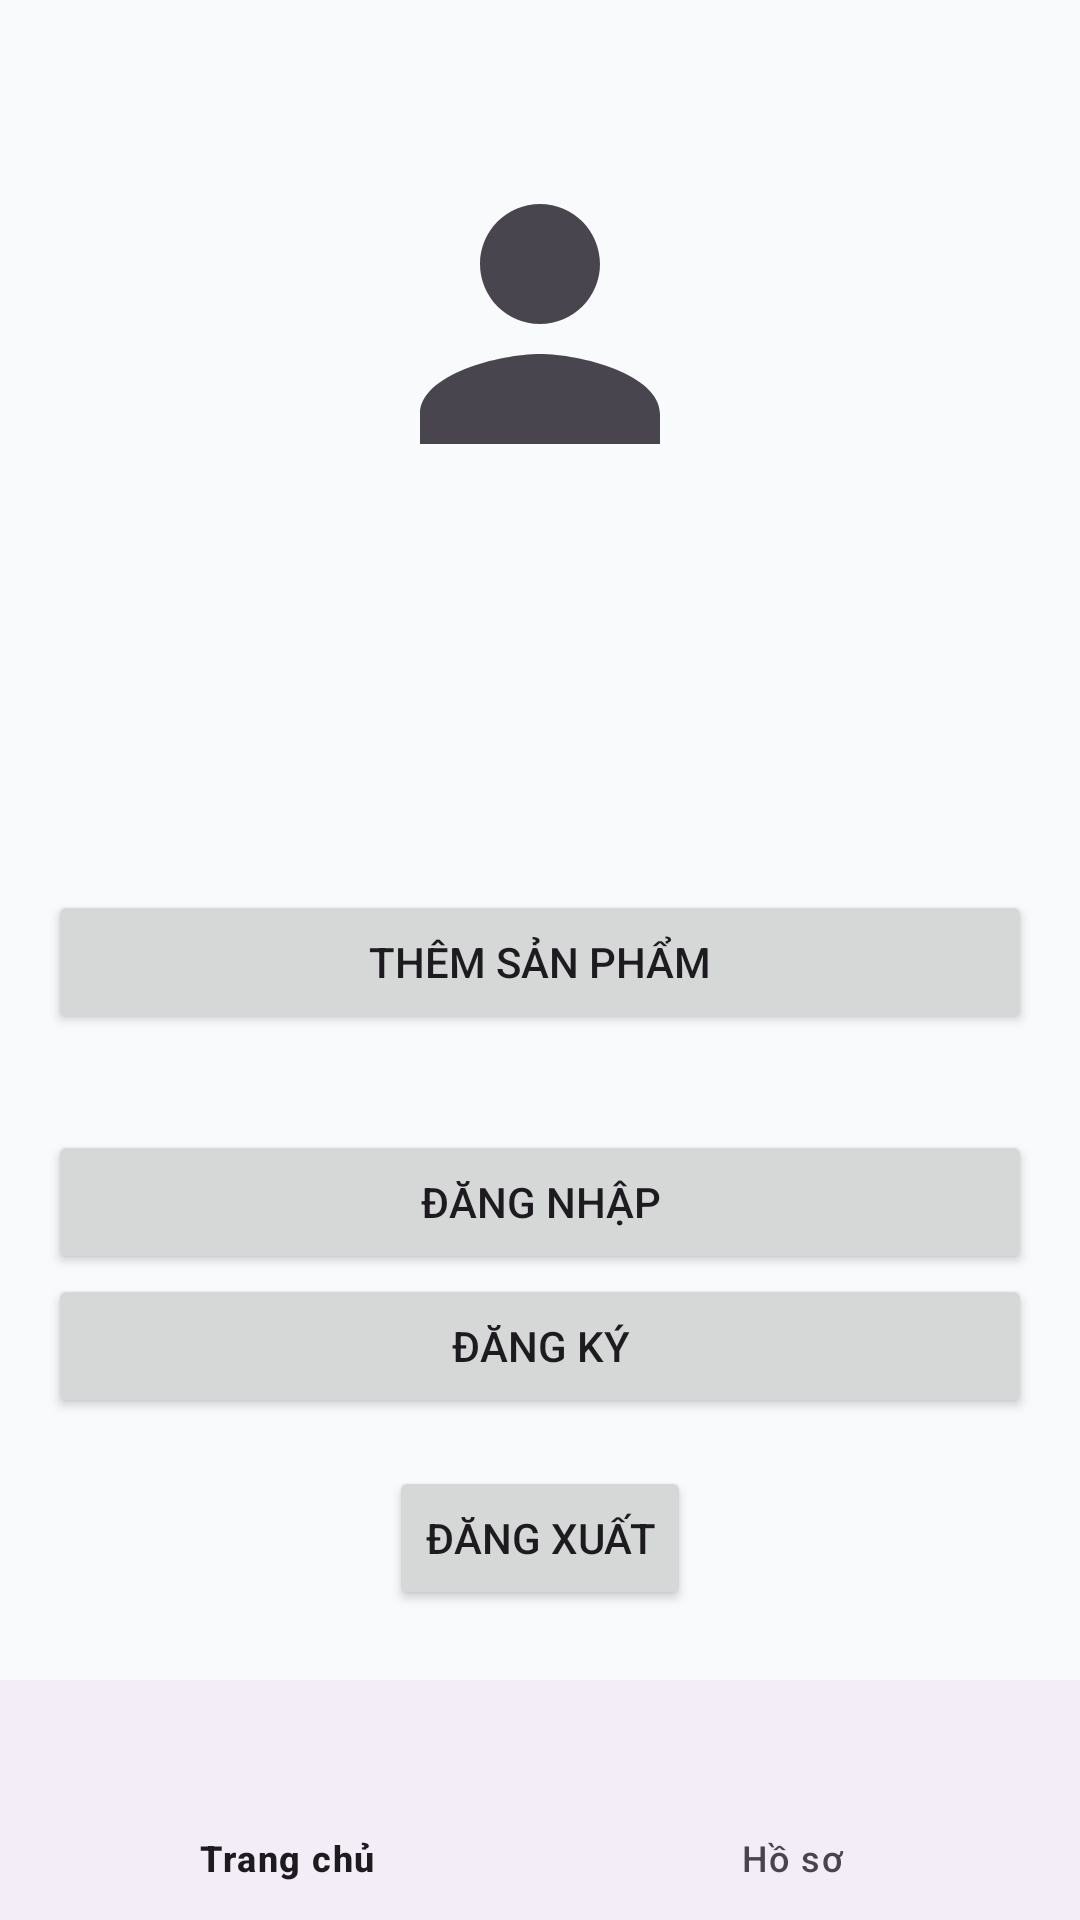

This screen was rendered from an Android layout file. Write that file and the resources it references.
<!-- AndroidManifest.xml: application theme Theme.Gky -->
<!-- res/layout/activity_profile.xml -->
<?xml version="1.0" encoding="utf-8"?>
<RelativeLayout xmlns:android="http://schemas.android.com/apk/res/android"
    xmlns:app="http://schemas.android.com/apk/res-auto"
    xmlns:tools="http://schemas.android.com/tools"
    android:layout_width="match_parent"
    android:layout_height="match_parent"
    android:background="@color/background_primary">

    <LinearLayout
        android:layout_width="match_parent"
        android:layout_height="match_parent"
        android:layout_above="@+id/bottom_navigation"
        android:gravity="center_horizontal"
        android:orientation="vertical"
        android:padding="16dp">

        <ImageView
            android:id="@+id/ivAvatar"
            android:layout_width="120dp"
            android:layout_height="120dp"
            android:layout_marginTop="32dp"
            android:src="@drawable/ic_default_avatar" />

        <TextView
            android:id="@+id/tvUserName"
            android:layout_width="wrap_content"
            android:layout_height="wrap_content"
            android:layout_marginTop="16dp"
            android:textColor="@color/text_primary"
            android:textSize="22sp"
            android:textStyle="bold"
            tools:text="Admin User" />

        <TextView
            android:id="@+id/tvUserAge"
            android:layout_width="wrap_content"
            android:layout_height="wrap_content"
            android:layout_marginTop="4dp"
            android:textColor="@color/text_secondary"
            android:textSize="16sp"
            tools:text="Tuổi: 25" />

        <TextView
            android:id="@+id/tvUserAddress"
            android:layout_width="wrap_content"
            android:layout_height="wrap_content"
            android:layout_marginTop="4dp"
            android:textColor="@color/text_secondary"
            android:textSize="16sp"
            tools:text="Địa chỉ: Hà Nội" />

        
        <LinearLayout
            android:id="@+id/adminControls"
            android:layout_width="match_parent"
            android:layout_height="wrap_content"
            android:layout_marginTop="32dp"
            android:orientation="vertical">

            <Button
                android:id="@+id/btnAddProduct"
                android:layout_width="match_parent"
                android:layout_height="wrap_content"
                android:text="Thêm sản phẩm" />

        </LinearLayout>

        <LinearLayout
            android:id="@+id/guestControls"
            android:layout_width="match_parent"
            android:layout_height="wrap_content"
            android:layout_marginTop="32dp"
            android:orientation="vertical">

            <Button
                android:id="@+id/btnLogin"
                android:layout_width="match_parent"
                android:layout_height="wrap_content"
                android:text="Đăng nhập" />

            <Button
                android:id="@+id/btnSignUp"
                android:layout_width="match_parent"
                android:layout_height="wrap_content"
                android:text="Đăng ký" />
        </LinearLayout>

        <Button
            android:id="@+id/btnLogout"
            android:layout_width="wrap_content"
            android:layout_height="wrap_content"
            android:layout_marginTop="16dp"
            android:text="Đăng xuất" />

    </LinearLayout>

    <com.google.android.material.bottomnavigation.BottomNavigationView
        android:id="@+id/bottom_navigation"
        android:layout_width="match_parent"
        android:layout_height="wrap_content"
        android:layout_alignParentBottom="true"
        app:menu="@menu/bottom_navigation_menu" />

</RelativeLayout>
<!-- resources referenced by this layout -->
<resources>
  <color name="background_primary">#F8FAFC</color>
  <color name="text_primary">#111827</color>
  <color name="text_secondary">#6B7280</color>
  <!-- drawable ic_default_avatar (drawable) -->
  <?xml version="1.0" encoding="utf-8"?>
  <vector xmlns:android="http://schemas.android.com/apk/res/android"
      android:width="24dp"
      android:height="24dp"
      android:viewportWidth="24"
      android:viewportHeight="24"
      android:tint="?attr/colorControlNormal">
      <path
          android:fillColor="@android:color/darker_gray"
          android:pathData="M12,12c2.21,0 4,-1.79 4,-4s-1.79,-4 -4,-4 -4,1.79 -4,4 1.79,4 4,4zM12,14c-2.67,0 -8,1.34 -8,4v2h16v-2c0,-2.66 -5.33,-4 -8,-4z" />
  </vector>
  <style name="Theme.Gky" parent="Base.Theme.Gky" />
  <style name="Base.Theme.Gky" parent="Theme.Material3.DayNight.NoActionBar">
          
          <item name="colorPrimary">#3B82F6</item>
          <item name="colorPrimaryVariant">#1E40AF</item>
          <item name="colorOnPrimary">#FFFFFF</item>
          <item name="colorSecondary">#10B981</item>
          <item name="colorSecondaryVariant">#059669</item>
          <item name="colorOnSecondary">#FFFFFF</item>
          <item name="android:statusBarColor">@color/primary_blue_dark</item>
      </style>
  <color name="primary_blue_dark">#1E40AF</color>
</resources>
